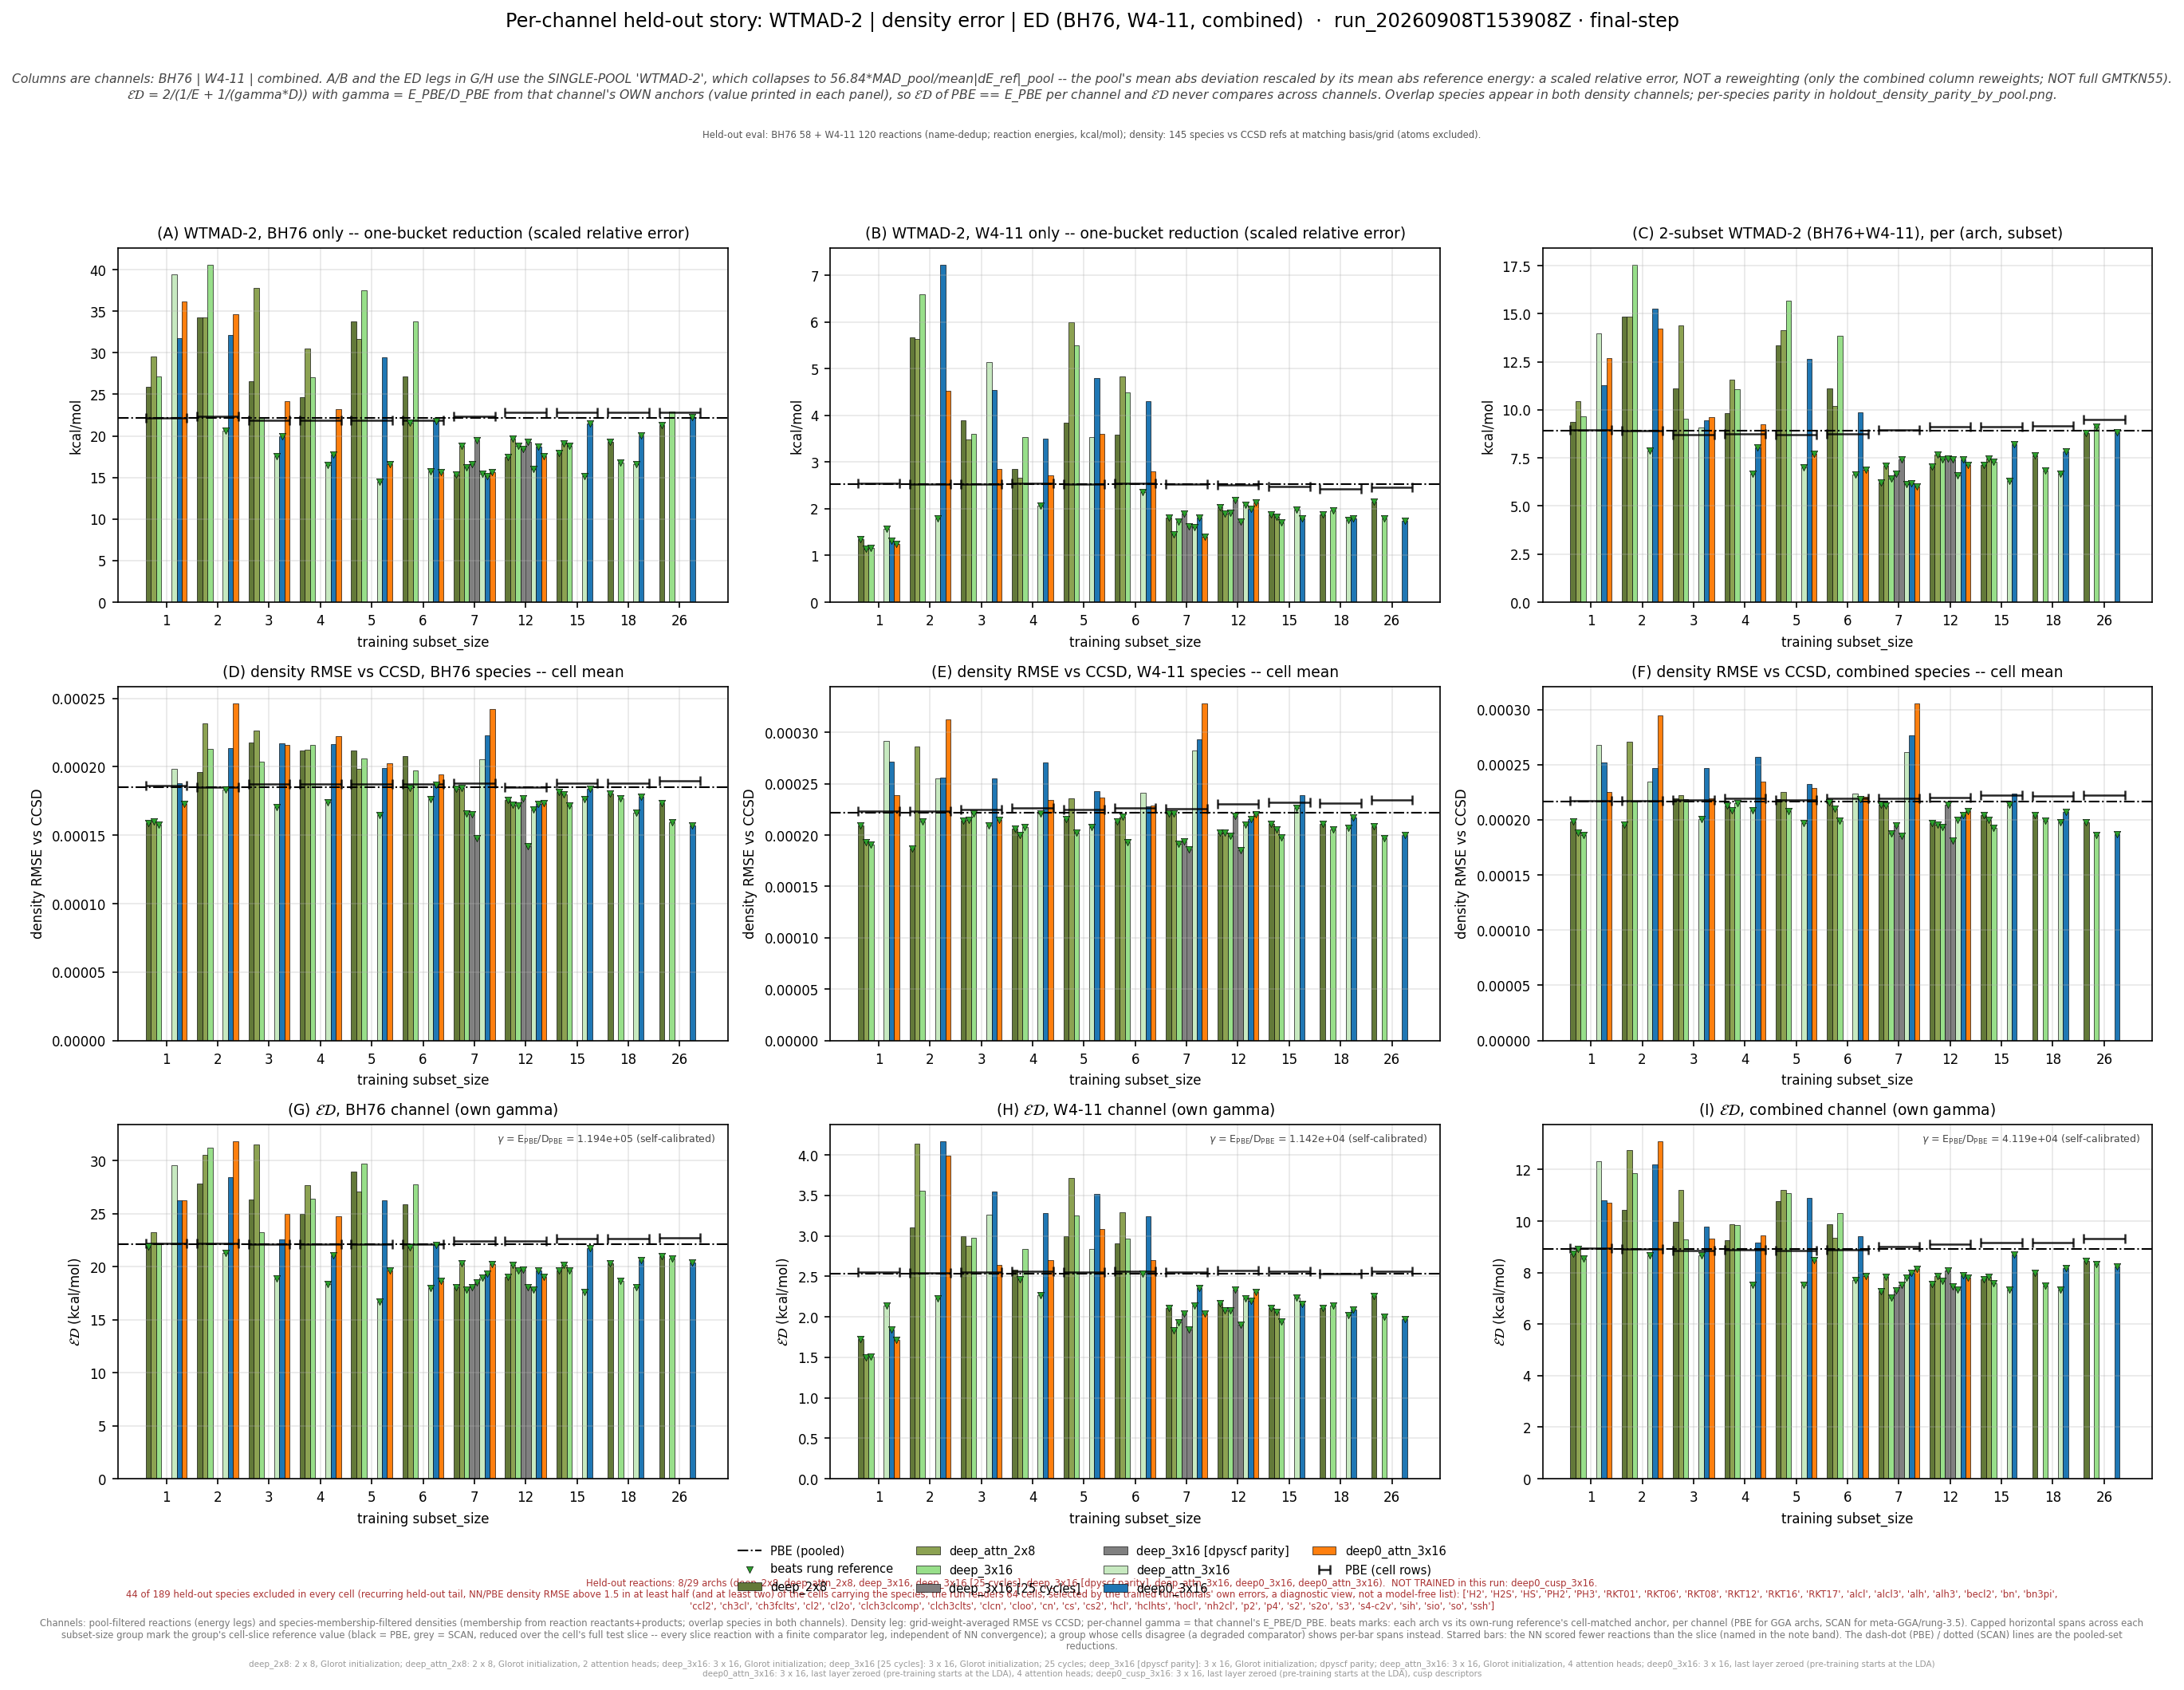

The table this chart was drawn from, first rows:
leg, arch, arch_stored, subset_size, n_reactions, n_density_species, E_kcalmol, D_rmse, gamma, gammaD_kcalmol, ED_kcalmol, E_pbe_kcalmol, D_pbe_rmse, ED_pbe_kcalmol, beats_pbe, E_scan_kcalmol, D_scan_rmse, ED_scan_kcalmol, beats_scan, ED_pbe_cell_kcalmol, ED_scan_cell_kcalmol, n_reactions_slice, D_insample_rmse, n_insample_species
bh76_wtmad2, deep_2x8, shallow, 1, 58, 51, 25.87, 0.0001589, 119422, 18.98, 21.89, 22.11, 0.0001852, 22.11, True, , , , , 22.18, , 58, , 
bh76_wtmad2, deep_2x8, shallow, 2, 57, 49, 34.22, 0.0001964, 119422, 23.46, 27.83, 22.11, 0.0001852, 22.11, False, , , , , 22.21, , 57, , 
bh76_wtmad2, deep_2x8, shallow, 3, 56, 47, 26.62, 0.0002179, 119422, 26.02, 26.31, 22.11, 0.0001852, 22.11, False, , , , , 22.14, , 56, , 
bh76_wtmad2, deep_2x8, shallow, 4, 56, 47, 24.66, 0.0002118, 119422, 25.29, 24.98, 22.11, 0.0001852, 22.11, False, , , , , 22.14, , 56, , 
bh76_wtmad2, deep_2x8, shallow, 5, 56, 47, 33.74, 0.0002122, 119422, 25.34, 28.94, 22.11, 0.0001852, 22.11, False, , , , , 22.14, , 56, , 
bh76_wtmad2, deep_2x8, shallow, 6, 56, 47, 27.14, 0.0002077, 119422, 24.81, 25.92, 22.11, 0.0001852, 22.11, False, , , , , 22.14, , 56, , 
bh76_wtmad2, deep_2x8, shallow, 7, 57, 46, 15.3, 0.0001838, 119422, 21.95, 18.03, 22.11, 0.0001852, 22.11, True, , , , , 22.39, , 57, , 
bh76_wtmad2, deep_2x8, shallow, 12, 55, 44, 17.49, 0.0001757, 119422, 20.98, 19.08, 22.11, 0.0001852, 22.11, True, , , , , 22.45, , 55, , 
bh76_wtmad2, deep_2x8, shallow, 15, 55, 41, 17.97, 0.0001814, 119422, 21.66, 19.65, 22.11, 0.0001852, 22.11, True, , , , , 22.65, , 55, , 
bh76_wtmad2, deep_2x8, shallow, 18, 55, 41, 19.25, 0.0001804, 119422, 21.55, 20.34, 22.11, 0.0001852, 22.11, True, , , , , 22.65, , 55, , 
bh76_wtmad2, deep_2x8, shallow, 26, 55, 37, 21.34, 0.0001735, 119422, 20.72, 21.02, 22.11, 0.0001852, 22.11, True, , , , , 22.73, , 55, , 
bh76_wtmad2, deep_attn_2x8, shallow_attn, 1, 58, 51, 29.56, 0.0001603, 119422, 19.14, 23.24, 22.11, 0.0001852, 22.11, False, , , , , 22.18, , 58, , 
bh76_wtmad2, deep_attn_2x8, shallow_attn, 2, 57, 49, 34.21, 0.0002315, 119422, 27.65, 30.58, 22.11, 0.0001852, 22.11, False, , , , , 22.21, , 57, , 
bh76_wtmad2, deep_attn_2x8, shallow_attn, 3, 56, 47, 37.78, 0.0002268, 119422, 27.08, 31.55, 22.11, 0.0001852, 22.11, False, , , , , 22.14, , 56, , 
bh76_wtmad2, deep_attn_2x8, shallow_attn, 4, 56, 47, 30.53, 0.0002124, 119422, 25.36, 27.7, 22.11, 0.0001852, 22.11, False, , , , , 22.14, , 56, , 
bh76_wtmad2, deep_attn_2x8, shallow_attn, 5, 56, 47, 31.62, 0.0001987, 119422, 23.73, 27.11, 22.11, 0.0001852, 22.11, False, , , , , 22.14, , 56, , 
bh76_wtmad2, deep_attn_2x8, shallow_attn, 6, 56, 47, 21.57, 0.0001848, 119422, 22.07, 21.82, 22.11, 0.0001852, 22.11, True, , , , , 22.14, , 56, , 
bh76_wtmad2, deep_attn_2x8, shallow_attn, 7, 57, 46, 18.8, 0.0001847, 119422, 22.06, 20.3, 22.11, 0.0001852, 22.11, True, , , , , 22.39, , 57, , 
bh76_wtmad2, deep_attn_2x8, shallow_attn, 12, 55, 44, 19.69, 0.0001725, 119422, 20.6, 20.13, 22.11, 0.0001852, 22.11, True, , , , , 22.45, , 55, , 
bh76_wtmad2, deep_attn_2x8, shallow_attn, 15, 55, 41, 19.07, 0.0001797, 119422, 21.46, 20.19, 22.11, 0.0001852, 22.11, True, , , , , 22.65, , 55, , 
bh76_wtmad2, deep_3x16, medium, 1, 58, 51, 27.15, 0.0001576, 119422, 18.83, 22.23, 22.11, 0.0001852, 22.11, False, , , , , 22.18, , 58, , 
bh76_wtmad2, deep_3x16, medium, 2, 57, 49, 40.54, 0.0002129, 119422, 25.42, 31.25, 22.11, 0.0001852, 22.11, False, , , , , 22.21, , 57, , 
bh76_wtmad2, deep_3x16, medium, 3, 56, 47, 22.29, 0.0002036, 119422, 24.32, 23.26, 22.11, 0.0001852, 22.11, False, , , , , 22.14, , 56, , 
bh76_wtmad2, deep_3x16, medium, 4, 56, 47, 27.04, 0.0002161, 119422, 25.81, 26.41, 22.11, 0.0001852, 22.11, False, , , , , 22.14, , 56, , 
bh76_wtmad2, deep_3x16, medium, 5, 56, 47, 37.52, 0.0002058, 119422, 24.58, 29.7, 22.11, 0.0001852, 22.11, False, , , , , 22.14, , 56, , 
bh76_wtmad2, deep_3x16, medium, 6, 56, 47, 33.74, 0.0001976, 119422, 23.59, 27.77, 22.11, 0.0001852, 22.11, False, , , , , 22.14, , 56, , 
bh76_wtmad2, deep_3x16, medium, 7, 57, 46, 16.22, 0.0001661, 119422, 19.84, 17.85, 22.11, 0.0001852, 22.11, True, , , , , 22.39, , 57, , 
bh76_wtmad2, deep_3x16, medium, 12, 55, 44, 18.82, 0.0001717, 119422, 20.5, 19.63, 22.11, 0.0001852, 22.11, True, , , , , 22.45, , 55, , 
bh76_wtmad2, deep_3x16, medium, 15, 55, 41, 18.76, 0.000172, 119422, 20.54, 19.61, 22.11, 0.0001852, 22.11, True, , , , , 22.65, , 55, , 
bh76_wtmad2, deep_3x16, medium, 18, 55, 41, 16.75, 0.0001768, 119422, 21.12, 18.68, 22.11, 0.0001852, 22.11, True, , , , , 22.65, , 55, , 
bh76_wtmad2, deep_3x16, medium, 26, 55, 37, 22.93, 0.0001594, 119422, 19.03, 20.8, 22.11, 0.0001852, 22.11, True, , , , , 22.73, , 55, , 
bh76_wtmad2, deep_3x16 [25 cycles], medium, 7, 57, 46, 16.62, 0.0001653, 119422, 19.73, 18.04, 22.11, 0.0001852, 22.11, True, , , , , 22.39, , 57, , 
bh76_wtmad2, deep_3x16 [25 cycles], medium, 12, 55, 44, 18.41, 0.0001771, 119422, 21.15, 19.69, 22.11, 0.0001852, 22.11, True, , , , , 22.45, , 55, , 
bh76_wtmad2, deep_3x16 [dpyscf parity], medium, 7, 57, 46, 19.5, 0.0001481, 119422, 17.68, 18.55, 22.11, 0.0001852, 22.11, True, , , , , 22.39, , 57, , 
bh76_wtmad2, deep_3x16 [dpyscf parity], medium, 12, 55, 44, 19.3, 0.0001421, 119422, 16.97, 18.06, 22.11, 0.0001852, 22.11, True, , , , , 22.45, , 55, , 
bh76_wtmad2, deep_attn_3x16, medium_attn, 1, 58, 51, 39.42, 0.0001986, 119422, 23.71, 29.61, 22.11, 0.0001852, 22.11, False, , , , , 22.18, , 58, , 
bh76_wtmad2, deep_attn_3x16, medium_attn, 2, 57, 49, 20.64, 0.0001836, 119422, 21.93, 21.26, 22.11, 0.0001852, 22.11, True, , , , , 22.21, , 57, , 
bh76_wtmad2, deep_attn_3x16, medium_attn, 3, 56, 47, 17.59, 0.0001708, 119422, 20.4, 18.89, 22.11, 0.0001852, 22.11, True, , , , , 22.14, , 56, , 
bh76_wtmad2, deep_attn_3x16, medium_attn, 4, 56, 47, 16.47, 0.000174, 119422, 20.78, 18.37, 22.11, 0.0001852, 22.11, True, , , , , 22.14, , 56, , 
bh76_wtmad2, deep_attn_3x16, medium_attn, 5, 56, 47, 14.47, 0.0001648, 119422, 19.69, 16.68, 22.11, 0.0001852, 22.11, True, , , , , 22.14, , 56, , 
bh76_wtmad2, deep_attn_3x16, medium_attn, 6, 56, 47, 15.7, 0.0001764, 119422, 21.07, 18, 22.11, 0.0001852, 22.11, True, , , , , 22.14, , 56, , 
bh76_wtmad2, deep_attn_3x16, medium_attn, 7, 57, 46, 15.49, 0.0002055, 119422, 24.54, 18.99, 22.11, 0.0001852, 22.11, True, , , , , 22.39, , 57, , 
bh76_wtmad2, deep_attn_3x16, medium_attn, 12, 55, 44, 16, 0.000169, 119422, 20.18, 17.85, 22.11, 0.0001852, 22.11, True, , , , , 22.45, , 55, , 
bh76_wtmad2, deep_attn_3x16, medium_attn, 15, 55, 41, 15.16, 0.0001766, 119422, 21.09, 17.64, 22.11, 0.0001852, 22.11, True, , , , , 22.65, , 55, , 
bh76_wtmad2, deep_attn_3x16, medium_attn, 18, 55, 41, 16.6, 0.0001665, 119422, 19.89, 18.09, 22.11, 0.0001852, 22.11, True, , , , , 22.65, , 55, , 
bh76_wtmad2, deep0_3x16, deep_3x16, 1, 58, 51, 31.76, 0.0001879, 119422, 22.44, 26.3, 22.11, 0.0001852, 22.11, False, , , , , 22.18, , 58, , 
bh76_wtmad2, deep0_3x16, deep_3x16, 2, 57, 49, 32.13, 0.0002136, 119422, 25.51, 28.44, 22.11, 0.0001852, 22.11, False, , , , , 22.21, , 57, , 
bh76_wtmad2, deep0_3x16, deep_3x16, 3, 56, 47, 19.97, 0.0002172, 119422, 25.94, 22.57, 22.11, 0.0001852, 22.11, False, , , , , 22.14, , 56, , 
bh76_wtmad2, deep0_3x16, deep_3x16, 4, 56, 47, 17.75, 0.0002169, 119422, 25.9, 21.07, 22.11, 0.0001852, 22.11, True, , , , , 22.14, , 56, , 
bh76_wtmad2, deep0_3x16, deep_3x16, 5, 56, 47, 29.41, 0.0001992, 119422, 23.79, 26.3, 22.11, 0.0001852, 22.11, False, , , , , 22.14, , 56, , 
bh76_wtmad2, deep0_3x16, deep_3x16, 6, 56, 47, 21.76, 0.0001871, 119422, 22.35, 22.05, 22.11, 0.0001852, 22.11, True, , , , , 22.14, , 56, , 
bh76_wtmad2, deep0_3x16, deep_3x16, 7, 57, 46, 15.18, 0.0002233, 119422, 26.66, 19.34, 22.11, 0.0001852, 22.11, True, , , , , 22.39, , 57, , 
bh76_wtmad2, deep0_3x16, deep_3x16, 12, 55, 44, 18.72, 0.0001727, 119422, 20.62, 19.63, 22.11, 0.0001852, 22.11, True, , , , , 22.45, , 55, , 
bh76_wtmad2, deep0_3x16, deep_3x16, 15, 55, 41, 21.45, 0.0001841, 119422, 21.99, 21.71, 22.11, 0.0001852, 22.11, True, , , , , 22.65, , 55, , 
bh76_wtmad2, deep0_3x16, deep_3x16, 18, 55, 41, 20.09, 0.0001779, 119422, 21.25, 20.65, 22.11, 0.0001852, 22.11, True, , , , , 22.65, , 55, , 
bh76_wtmad2, deep0_3x16, deep_3x16, 26, 55, 37, 22.21, 0.0001573, 119422, 18.79, 20.36, 22.11, 0.0001852, 22.11, True, , , , , 22.73, , 55, , 
bh76_wtmad2, deep0_attn_3x16, deep_attn_3x16, 1, 58, 51, 36.14, 0.0001729, 119422, 20.65, 26.28, 22.11, 0.0001852, 22.11, False, , , , , 22.18, , 58, , 
bh76_wtmad2, deep0_attn_3x16, deep_attn_3x16, 2, 57, 49, 34.61, 0.0002464, 119422, 29.43, 31.81, 22.11, 0.0001852, 22.11, False, , , , , 22.21, , 57, , 
bh76_wtmad2, deep0_attn_3x16, deep_attn_3x16, 3, 56, 47, 24.17, 0.0002162, 119422, 25.82, 24.97, 22.11, 0.0001852, 22.11, False, , , , , 22.14, , 56, , 
bh76_wtmad2, deep0_attn_3x16, deep_attn_3x16, 4, 56, 47, 23.2, 0.0002226, 119422, 26.58, 24.77, 22.11, 0.0001852, 22.11, False, , , , , 22.14, , 56, , 
... 132 more rows
